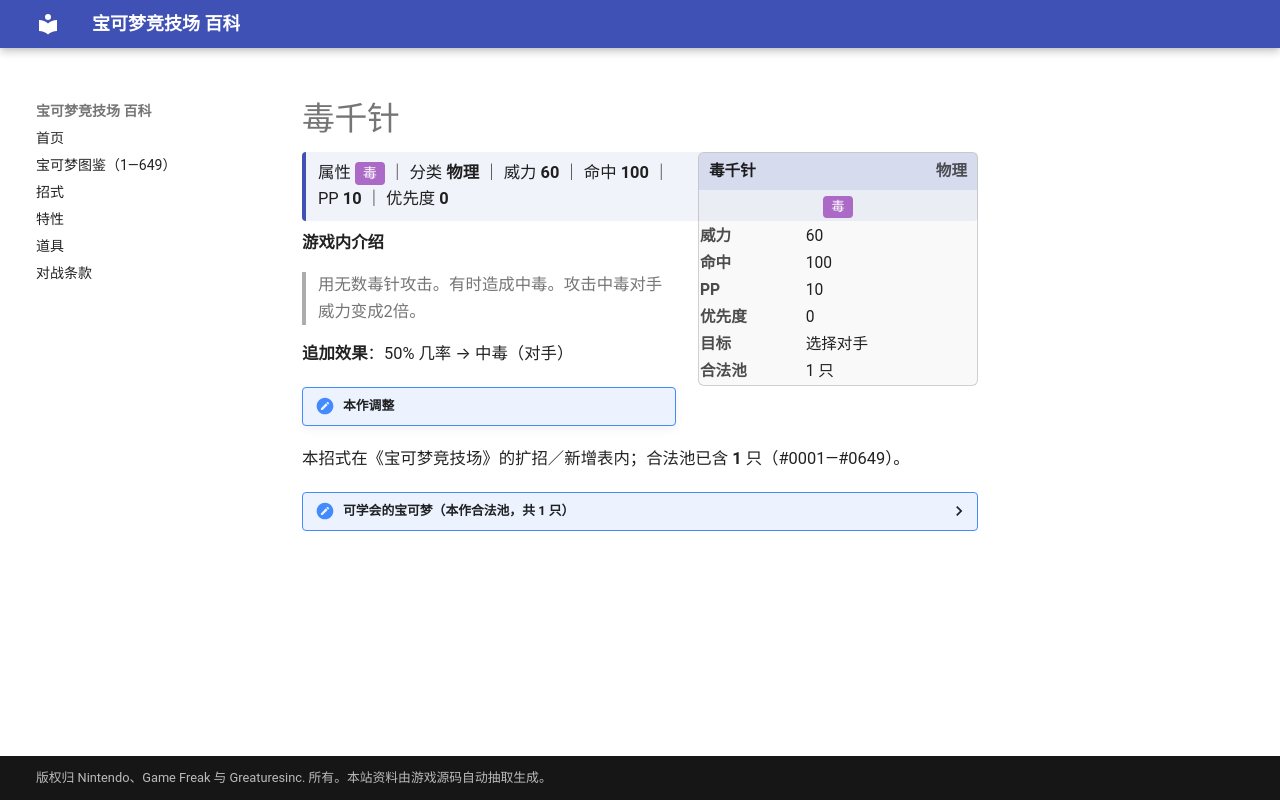

repository: nanmoboys/pkmn-arena-wiki · page: moves/毒千针/index.html · generator: mkdocs

# 毒千针

<div class="infobox">
<div class="ib-h"><span>毒千针</span><span class="ib-no">物理</span></div>
<div class="ib-ty"><span class="tp" style="background:#AB6AC6">毒</span></div>
<table class="ib-t"><tr><th>威力</th><td>60</td></tr><tr><th>命中</th><td>100</td></tr><tr><th>PP</th><td>10</td></tr><tr><th>优先度</th><td>0</td></tr><tr><th>目标</th><td>选择对手</td></tr><tr><th>合法池</th><td>1 只</td></tr></table></div>
<div class="head-stat">属性 <span class="tp" style="background:#AB6AC6">毒</span> ｜ 分类 <b>物理</b> ｜ 威力 <b>60</b> ｜ 命中 <b>100</b> ｜ PP <b>10</b> ｜ 优先度 <b>0</b></div>

**游戏内介绍**

> 用无数毒针攻击。有时造成中毒。攻击中毒对手威力变成2倍。

**追加效果**：50% 几率 → 中毒（对手）

!!! note "本作调整"

本招式在《宝可梦竞技场》的扩招／新增表内；合法池已含 **1** 只（#0001—#0649）。

<details class="pool"><summary>可学会的宝可梦（本作合法池，共 1 只）</summary>

<p>千针鱼</p>

</details>
